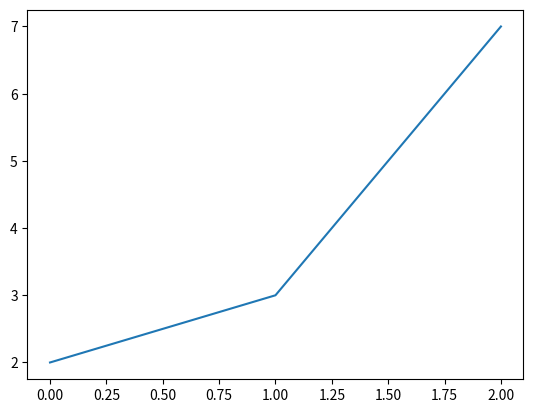

Write Python code to recreate this figure.
import numpy as np
from matplotlib import pyplot as plt

a = np.array([2,3,7])

print(a)

plt.figure()
plt.plot(a)
plt.show()




